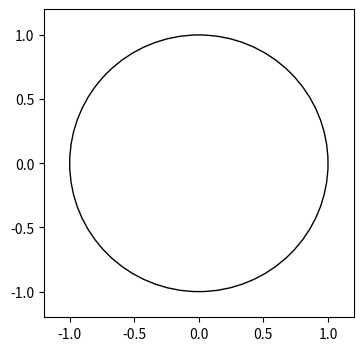

Reproduce this figure in Python. (Note: this script raises an exception after producing the figure.)
# -*- coding: utf-8 -*-
import numpy as np

import matplotlib.pyplot as plt
import matplotlib.patches as pat
import matplotlib.animation as animation
%matplotlib nbagg

np.random.seed(123)
fig, ax = plt.subplots(figsize=(4,4))
ucircle = pat.Circle(xy = (0.0, 0.0), radius = 1.0, edgecolor = 'black', fill=False)
ax.add_patch(ucircle)
plt.xlim(-1.2, 1.2)
plt.ylim(-1.2, 1.2)

count=0

def func_pi(N, fig_title, dummy):
    global count
    x,y = np.random.uniform(low=-1, high=1, size=2)
    judge = x*x + y*y <= 1.0
    if judge:
        plt.scatter(x, y, marker='o', color='green')
    else:
        plt.scatter(x, y, marker='x', color='red')
    count += judge
    pi_est = 4*count/N
    plt.title(fig_title+' N='+str(N)+' est pi='+'{:1.5f}'.format(pi_est))

    
ani = animation.FuncAnimation(fig, func_pi, fargs = ('Monte Carlo',1.0), \
    interval = 10, frames = 500, repeat=False)

plt.show()

#plt.savefig('fig_SM_MonteCarlo.png', bbox_inches='tight')

print(np.pi)

np.random.seed(123)

%%timeit -r 3 -n 1
N = 10**8
x,y = np.random.uniform(low=-1, high=1, size=(2,N))
inside = (x**2 + y**2) <= 1
pi = inside.sum()*(4/np.float(N))
print('N=',N, 'Calculation pi =',pi)

